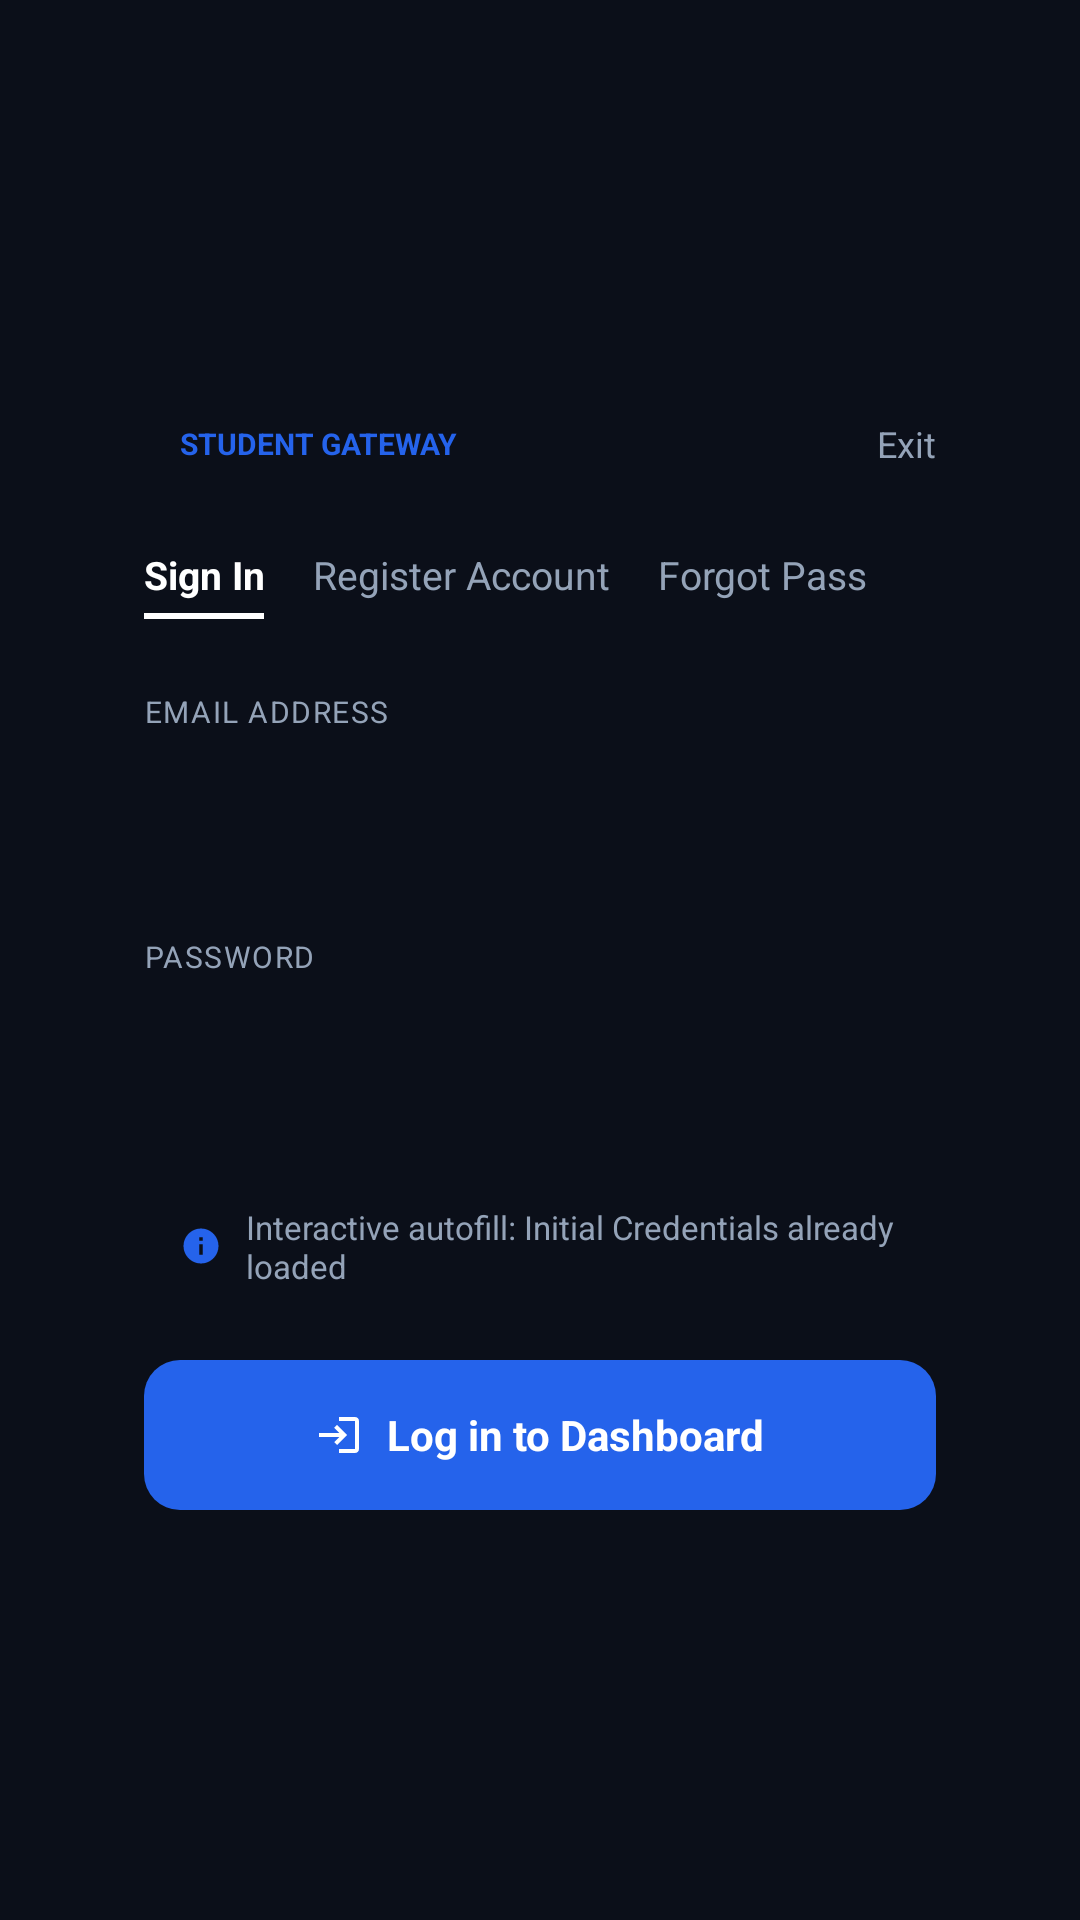

The Android layout XML behind this screen, and the referenced resources:
<!-- AndroidManifest.xml: application theme Theme.Eroute -->
<!-- res/layout/activity_login.xml -->
<?xml version="1.0" encoding="utf-8"?>
<androidx.constraintlayout.widget.ConstraintLayout xmlns:android="http://schemas.android.com/apk/res/android"
    xmlns:app="http://schemas.android.com/apk/res-auto"
    xmlns:tools="http://schemas.android.com/tools"
    android:layout_width="match_parent"
    android:layout_height="match_parent"
    android:background="@color/bg_dark"
    tools:context=".LoginActivity">

    <androidx.constraintlayout.widget.ConstraintLayout
        android:layout_width="0dp"
        android:layout_height="wrap_content"
        android:layout_marginHorizontal="24dp"
        android:background="@drawable/bg_intro_card"
        android:padding="24dp"
        app:layout_constraintBottom_toBottomOf="parent"
        app:layout_constraintEnd_toEndOf="parent"
        app:layout_constraintStart_toStartOf="parent"
        app:layout_constraintTop_toTopOf="parent">

        
        <TextView
            android:id="@+id/tvRoleBadge"
            android:layout_width="wrap_content"
            android:layout_height="wrap_content"
            android:background="@drawable/bg_pill_dark"
            android:paddingHorizontal="12dp"
            android:paddingVertical="4dp"
            android:text="@string/gateway_student"
            android:textColor="@color/eroute_blue"
            android:textSize="10sp"
            android:textStyle="bold"
            app:layout_constraintStart_toStartOf="parent"
            app:layout_constraintTop_toTopOf="parent" />

        <TextView
            android:id="@+id/btnExit"
            android:layout_width="wrap_content"
            android:layout_height="wrap_content"
            android:clickable="true"
            android:focusable="true"
            android:text="@string/login_exit"
            android:textColor="@color/text_secondary"
            android:textSize="12sp"
            app:layout_constraintBottom_toBottomOf="@id/tvRoleBadge"
            app:layout_constraintEnd_toEndOf="parent"
            app:layout_constraintTop_toTopOf="@id/tvRoleBadge" />

        
        <LinearLayout
            android:id="@+id/tabLayout"
            android:layout_width="match_parent"
            android:layout_height="wrap_content"
            android:layout_marginTop="24dp"
            android:orientation="horizontal"
            app:layout_constraintTop_toBottomOf="@id/tvRoleBadge">

            <TextView
                android:layout_width="wrap_content"
                android:layout_height="wrap_content"
                android:text="@string/login_tab_signin"
                android:textColor="@color/white"
                android:textSize="13sp"
                android:textStyle="bold" />

            <TextView
                android:id="@+id/btnTabRegister"
                android:layout_width="wrap_content"
                android:layout_height="wrap_content"
                android:layout_marginStart="16dp"
                android:clickable="true"
                android:focusable="true"
                android:text="@string/login_tab_register"
                android:textColor="@color/text_secondary"
                android:textSize="13sp" />

            <TextView
                android:id="@+id/btnTabForgot"
                android:layout_width="wrap_content"
                android:layout_height="wrap_content"
                android:layout_marginStart="16dp"
                android:clickable="true"
                android:focusable="true"
                android:text="@string/login_tab_forgot"
                android:textColor="@color/text_secondary"
                android:textSize="13sp" />
        </LinearLayout>

        <View
            android:id="@+id/tabIndicator"
            android:layout_width="40dp"
            android:layout_height="2dp"
            android:layout_marginTop="4dp"
            android:background="@color/white"
            app:layout_constraintStart_toStartOf="@id/tabLayout"
            app:layout_constraintTop_toBottomOf="@id/tabLayout" />

        
        <TextView
            android:id="@+id/labelEmail"
            android:layout_width="wrap_content"
            android:layout_height="wrap_content"
            android:layout_marginTop="24dp"
            android:text="@string/label_email"
            android:textColor="@color/text_secondary"
            android:textSize="10sp"
            android:letterSpacing="0.05"
            app:layout_constraintStart_toStartOf="parent"
            app:layout_constraintTop_toBottomOf="@id/tabIndicator" />

        <EditText
            android:id="@+id/etEmail"
            android:layout_width="match_parent"
            android:layout_height="48dp"
            android:layout_marginTop="4dp"
            android:background="@drawable/bg_input_field"
            android:inputType="textEmailAddress"
            android:paddingHorizontal="16dp"
            android:textColor="@color/white"
            android:textSize="14sp"
            app:layout_constraintTop_toBottomOf="@id/labelEmail" />

        
        <TextView
            android:id="@+id/labelPassword"
            android:layout_width="wrap_content"
            android:layout_height="wrap_content"
            android:layout_marginTop="16dp"
            android:text="@string/label_password"
            android:textColor="@color/text_secondary"
            android:textSize="10sp"
            android:letterSpacing="0.05"
            app:layout_constraintStart_toStartOf="parent"
            app:layout_constraintTop_toBottomOf="@id/etEmail" />

        <EditText
            android:id="@+id/etPassword"
            android:layout_width="match_parent"
            android:layout_height="48dp"
            android:layout_marginTop="4dp"
            android:background="@drawable/bg_input_field"
            android:inputType="textPassword"
            android:paddingHorizontal="16dp"
            android:textColor="@color/white"
            android:textSize="14sp"
            app:layout_constraintTop_toBottomOf="@id/labelPassword" />

        
        <LinearLayout
            android:id="@+id/autofillNote"
            android:layout_width="match_parent"
            android:layout_height="wrap_content"
            android:layout_marginTop="16dp"
            android:background="@drawable/bg_pill_dark"
            android:gravity="center_vertical"
            android:paddingHorizontal="12dp"
            android:paddingVertical="8dp"
            app:layout_constraintTop_toBottomOf="@id/etPassword">

            <ImageView
                android:layout_width="14dp"
                android:layout_height="14dp"
                android:src="@drawable/ic_info"
                app:tint="@color/eroute_blue" />

            <TextView
                android:layout_width="wrap_content"
                android:layout_height="wrap_content"
                android:layout_marginStart="8dp"
                android:text="@string/login_autofill_note"
                android:textColor="@color/text_secondary"
                android:textSize="11sp" />
        </LinearLayout>

        
        <LinearLayout
            android:id="@+id/btnLogin"
            android:layout_width="match_parent"
            android:layout_height="50dp"
            android:layout_marginTop="16dp"
            android:background="@drawable/bg_button_blue"
            android:gravity="center"
            android:orientation="horizontal"
            android:clickable="true"
            android:focusable="true"
            app:layout_constraintTop_toBottomOf="@id/autofillNote">

            <ImageView
                android:layout_width="16dp"
                android:layout_height="16dp"
                android:src="@drawable/ic_login"
                app:tint="@color/white" />

            <TextView
                android:layout_width="wrap_content"
                android:layout_height="wrap_content"
                android:layout_marginStart="8dp"
                android:text="@string/btn_login_dashboard"
                android:textColor="@color/white"
                android:textSize="14sp"
                android:textStyle="bold" />
        </LinearLayout>

    </androidx.constraintlayout.widget.ConstraintLayout>

</androidx.constraintlayout.widget.ConstraintLayout>
<!-- resources referenced by this layout -->
<resources>
  <color name="bg_dark">#0B0F19</color>
  <color name="eroute_blue">#2563EB</color>
  <color name="text_secondary">#94A3B8</color>
  <color name="white">#FFFFFFFF</color>
  <!-- drawable bg_button_blue (drawable) -->
  <?xml version="1.0" encoding="utf-8"?>
  <shape xmlns:android="http://schemas.android.com/apk/res/android">
      <solid android:color="@color/eroute_blue" />
      <corners android:radius="12dp" />
  </shape>
  <!-- drawable ic_info (drawable) -->
  <vector xmlns:android="http://schemas.android.com/apk/res/android"
      android:width="24dp"
      android:height="24dp"
      android:viewportWidth="24"
      android:viewportHeight="24">
      <path
          android:fillColor="#FFFFFF"
          android:pathData="M12,2C6.48,2 2,6.48 2,12s4.48,10 10,10 10,-4.48 10,-10S17.52,2 12,2zM13,17h-2v-6h2v6zm0,-8h-2V7h2v2z" />
  </vector>
  <!-- drawable ic_login (drawable) -->
  <vector xmlns:android="http://schemas.android.com/apk/res/android"
      android:width="24dp"
      android:height="24dp"
      android:viewportWidth="24"
      android:viewportHeight="24">
      <path
          android:fillColor="#FFFFFF"
          android:pathData="M11,7L9.6,8.4l2.6,2.6H2v2h10.2l-2.6,2.6L11,17l5,-5L11,7zM20,19h-8v2h8c1.1,0 2,-0.9 2,-2V5c0,-1.1,-0.9,-2,-2,-2h-8v2h8V19z" />
  </vector>
  <string name="btn_login_dashboard">Log in to Dashboard</string>
  <string name="gateway_student">STUDENT GATEWAY</string>
  <string name="label_email">EMAIL ADDRESS</string>
  <string name="label_password">PASSWORD</string>
  <string name="login_autofill_note">Interactive autofill: Initial Credentials already loaded</string>
  <string name="login_exit">Exit</string>
  <string name="login_tab_forgot">Forgot Pass</string>
  <string name="login_tab_register">Register Account</string>
  <string name="login_tab_signin">Sign In</string>
  <style name="Theme.Eroute" parent="Base.Theme.Eroute" />
  <style name="Base.Theme.Eroute" parent="Theme.Material3.DayNight.NoActionBar">
          
          
      </style>
</resources>
